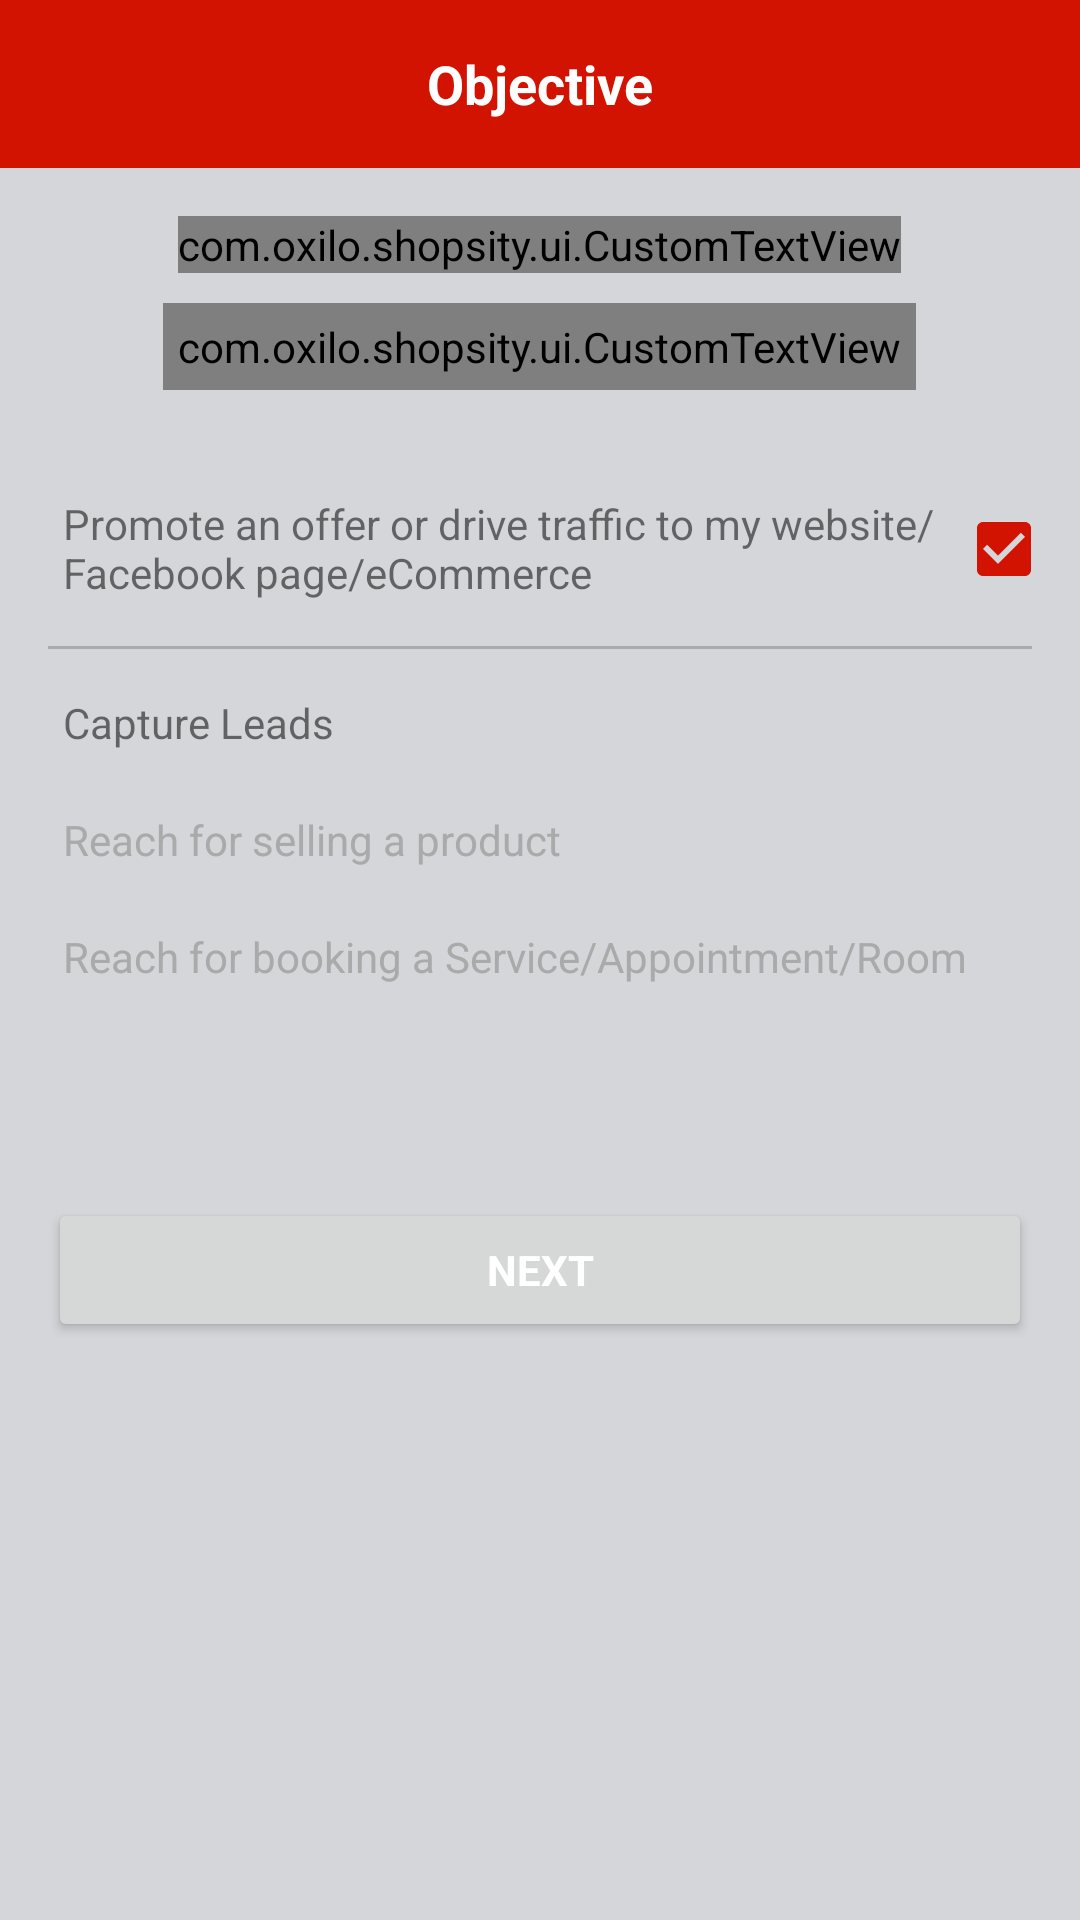

Produce the Android XML layout that renders to this screen, including the resource entries it uses.
<!-- AndroidManifest.xml: application theme AppTheme -->
<!-- res/layout/activity_objective_screen.xml -->
<?xml version="1.0" encoding="utf-8"?>
<LinearLayout xmlns:android="http://schemas.android.com/apk/res/android"
    xmlns:tools="http://schemas.android.com/tools"
    android:layout_width="match_parent"
    android:layout_height="match_parent"
    xmlns:app="http://schemas.android.com/apk/res-auto"
    android:orientation="vertical">

    <android.support.v7.widget.Toolbar
        android:id="@+id/toolbar"
        android:layout_width="match_parent"
        android:layout_height="?attr/actionBarSize"
        android:minHeight="?attr/actionBarSize"
        android:background="?attr/colorPrimary"
        app:theme="@style/ThemeOverlay.AppCompat.Dark.ActionBar"
        app:popupTheme="@style/ThemeOverlay.AppCompat.Dark.ActionBar" >

        <TextView
            android:layout_width="wrap_content"
            android:layout_height="wrap_content"
            android:layout_gravity="center"
            android:fontFamily="sans-serif-bold"
            android:textColor="@color/white"
            android:text="Objective"
            android:textAppearance="@style/Toolbar.TitleText"
            android:textStyle="bold"
            android:id="@+id/toolbar_title" />

    </android.support.v7.widget.Toolbar>

    <LinearLayout
        android:layout_width="match_parent"
        android:layout_height="match_parent"
        android:paddingRight="@dimen/activity_horizontal_margin"
        android:paddingLeft="@dimen/activity_horizontal_margin"
        android:paddingTop="@dimen/activity_horizontal_margin"
        android:paddingBottom="@dimen/activity_horizontal_margin"
        android:orientation="vertical">

        <LinearLayout
            android:id="@+id/linearHeader"
            android:layout_width="match_parent"
            android:layout_height="wrap_content"
            android:paddingLeft="@dimen/activity_horizontal_margin"
            android:paddingRight="@dimen/activity_horizontal_margin"
            android:gravity="center">
            <com.oxilo.shopsity.ui.CustomTextView
                android:id="@+id/objectiveHeader"
                android:layout_width="wrap_content"
                android:layout_height="match_parent"
                android:textSize="16dp"
                android:textStyle="bold"
                android:gravity="center"
                android:textColor="@color/mdtp_light_gray"
                android:text="@string/headerMsg"/>
        </LinearLayout>

        <LinearLayout
            android:id="@+id/linearHeader2"
            android:layout_width="match_parent"
            android:layout_height="wrap_content"
            android:layout_marginTop="10dp"
            android:gravity="center">
            <com.oxilo.shopsity.ui.CustomTextView
                android:id="@+id/objectiveHeader2"
                android:layout_width="wrap_content"
                android:layout_height="match_parent"
                android:padding="5dp"
                android:textSize="16dp"
                android:gravity="center"
                android:textStyle="bold"
                android:textColor="@color/mdtp_light_gray"
                android:text="@string/headerMsg2"/>
        </LinearLayout>

        <LinearLayout
            android:id="@+id/linearMiddle"
            android:layout_width="match_parent"
            android:layout_height="wrap_content"
            android:layout_marginTop="30dp"
            android:weightSum="1">
            <LinearLayout
                android:layout_width="wrap_content"
                android:layout_height="match_parent"
                android:layout_gravity="left"
                android:gravity="left"
                android:layout_weight="0.8">
                <TextView
                    android:id="@+id/objPromote"
                    android:layout_width="wrap_content"
                    android:layout_height="match_parent"
                    android:padding="5dp"
                    android:textSize="14dp"
                    android:textColor="@color/mdtp_light_gray"
                    android:text="@string/checkboxText" />
            </LinearLayout>

            <LinearLayout
                android:layout_width="wrap_content"
                android:layout_height="match_parent"
                android:gravity="right"
                android:layout_gravity="right"
                android:layout_weight="0.02">

                <CheckBox
                    android:id="@+id/objectiveCheckBox"
                    android:layout_width="wrap_content"
                    android:layout_height="wrap_content"
                    android:checked="true"
                    android:layout_marginTop="7dp" />
            </LinearLayout>
        </LinearLayout>

        <LinearLayout
            android:id="@+id/linearrdevider"
            android:layout_width="match_parent"
            android:layout_height="wrap_content"
            android:layout_marginTop="10dp">
            <View
                android:layout_width="match_parent"
                android:layout_height="1dp"
                android:background="@android:color/darker_gray"/>
        </LinearLayout>

        <LinearLayout
            android:id="@+id/linearMiddle2"
            android:layout_width="match_parent"
            android:layout_height="wrap_content"
            android:layout_marginTop="10dp">
            <TextView
                android:id="@+id/objectiveCapture"
                android:layout_width="wrap_content"
                android:layout_height="match_parent"
                android:padding="5dp"
                android:textSize="14dp"
                android:textColor="@color/mdtp_light_gray"
                android:text="@string/capture_leads"/>
        </LinearLayout>

        <LinearLayout
            android:id="@+id/linearrreach"
            android:layout_width="match_parent"
            android:layout_height="wrap_content"
            android:layout_marginTop="10dp">
            <TextView
                android:id="@+id/objectiveReach_Selling"
                android:layout_width="wrap_content"
                android:layout_height="match_parent"
                android:padding="5dp"
                android:textSize="14dp"
                android:textColor="@android:color/darker_gray"
                android:text="@string/reachforselling"/>
        </LinearLayout>

        <LinearLayout
            android:id="@+id/linearreach2"
            android:layout_width="match_parent"
            android:layout_height="wrap_content"
            android:layout_marginTop="10dp">
            <TextView
                android:id="@+id/objectiveReach_Booking"
                android:layout_width="wrap_content"
                android:layout_height="match_parent"
                android:padding="5dp"
                android:textSize="14dp"
                android:textColor="@android:color/darker_gray"
                android:text="@string/reachforbooking"/>
        </LinearLayout>

        <LinearLayout
            android:id="@+id/linearButton"
            android:layout_width="match_parent"
            android:layout_height="wrap_content"
            android:layout_marginTop="50dp">
            <android.support.v7.widget.AppCompatButton
                android:id="@+id/email_sign_in_button"
                style="?android:textAppearanceSmall"
                android:layout_width="match_parent"
                android:layout_height="wrap_content"
                android:layout_marginTop="16dp"
                android:text="@string/action_next"
                android:textColor="@android:color/white"
                android:textStyle="bold" />

        </LinearLayout>

    </LinearLayout>


</LinearLayout>
<!-- resources referenced by this layout -->
<resources>
  <color name="white">#ffffff</color>
  <dimen name="activity_horizontal_margin">16dp</dimen>
  <string name="action_next">Next</string>
  <string name="capture_leads">Capture Leads</string>
  <string name="checkboxText">Promote an offer or drive traffic to my website/Facebook page/eCommerce</string>
  <string name="headerMsg">Objective of your promotion today!</string>
  <string name="headerMsg2">Select one of the following</string>
  <string name="reachforbooking">Reach for booking a Service/Appointment/Room</string>
  <string name="reachforselling">Reach for selling a product</string>
  <style name="Toolbar.TitleText" parent="TextAppearance.Widget.AppCompat.Toolbar.Title">
          <item name="android:textSize">18sp</item>
      </style>
  <style name="AppTheme" parent="@style/Theme.AppCompat.Light.DarkActionBar">
          
          <item name="windowActionBar">false</item>
          <item name="windowNoTitle">true</item>
          <item name="windowActionBarOverlay">true</item>
          <item name="android:windowActionBarOverlay">true</item>
          <item name="colorPrimary">@color/colorPrimary</item>
          <item name="colorPrimaryDark">@color/colorPrimaryDark</item>
          <item name="colorAccent">@color/colorAccent</item>
      </style>
  <color name="colorPrimary">#d31301</color>
  <color name="colorPrimaryDark">#dcd31301</color>
  <color name="colorAccent">#d31301</color>
</resources>
